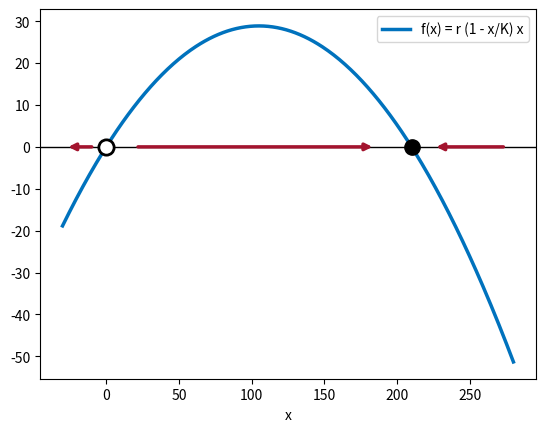

Recreate this plot in Python.
# Fig. 3.14: Phase line of the logistic model (book, Section 3.3, Eq. 3.22)
# f(x) = r (1 - x/K) x with r = 0.55, K = 210; where f > 0, x grows (arrow to the right), where f < 0, x decreases
# (c) 2026 Philipp Kügler · Program for the book "Dynamical Systems in the Life Sciences" · MIT License (see LICENSE)
import numpy as np
import matplotlib.pyplot as plt
r, K = 0.55, 210
f = lambda x: r * (1 - x / K) * x
df = lambda x: r * (1 - 2 * x / K)                      # derivative f'(x)
x = np.linspace(-30, 280, 400)
plt.plot(x, f(x), color=(0, 0.447, 0.741), lw=2.5, label="f(x) = r (1 - x/K) x")
plt.axhline(0, color="k", lw=1)
for a, b in [(20, 185), (275, 225), (-8, -28)]:         # phase line: direction of motion of x
    plt.annotate("", xy=(b, 0), xytext=(a, 0), arrowprops=dict(arrowstyle="-|>", color=(0.64, 0.08, 0.18), lw=2.5))
plt.plot(0, 0, "o", ms=11, mfc="w", mec="k", mew=2); plt.plot(K, 0, "ko", ms=11)
for xs in [0, K]:
    print(f"x* = {xs:3d}: f'(x*) = {df(xs):5.2f} ->", "stable" if df(xs) < 0 else "unstable")
plt.xlabel("x"); plt.legend()
plt.show()
